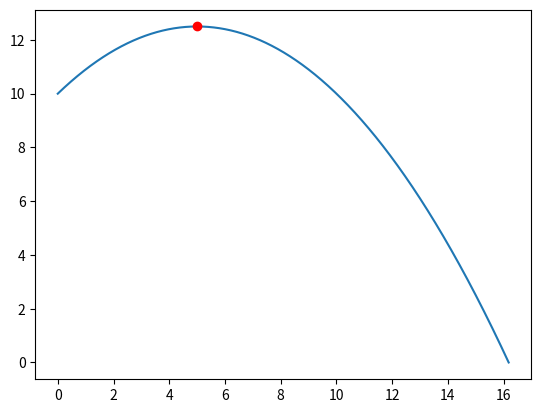

Source code (Python):
import matplotlib.pyplot as plt
from matplotlib.widgets import Slider
from numpy import pi, sin, cos

dt = 0.001

# velocity = int(input("Enter start velocity\n: "))
# angle = int(input("\n\nEnter angle\n: ")) / 180 * pi
# height = int(input("\n\nEnter starting height\n: "))
# gravity = int(input("\n\nEnter gravity\n: "))

velocity = 10
angle = 45 / 180 * pi
height = 10
gravity = 10

x = 0
y = height

xVel = velocity * cos(angle)
yVel = velocity * sin(angle)

xAcc = 0
yAcc = -gravity

yPoints = []
xPoints = []

xDif = 0.0001
i = 0
while y >= 0:
    x = i * xDif
    t = x / xVel
    
    y = yVel * t + 0.5 * yAcc * t * t + height

    xPoints.append(x)
    yPoints.append(y)

    i += 1
    

# Finding the apogee
maxTime = -yVel / yAcc
apogee = (xVel * maxTime + 0.5 * xAcc * maxTime ** 2, yVel * maxTime + 0.5 * yAcc * maxTime ** 2 + height)


plt.plot(xPoints, yPoints)
plt.plot(apogee[0], apogee[1], "ro")
plt.show()